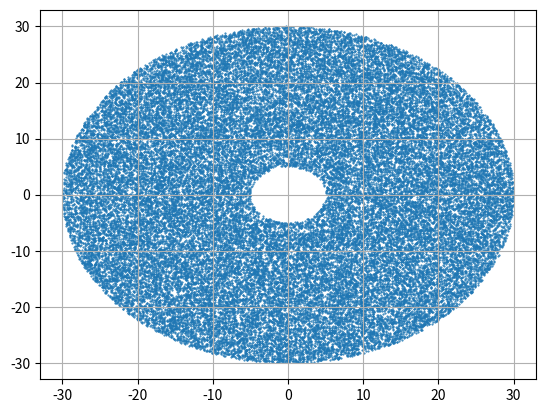

Source code (Python):



import random
import math
import numpy as np


def get_random_sound_source_position(min_distance: float = 2.0, max_distance: float = 50.0):
    angle = random.random() * 2*math.pi
    distance = random.random() * (max_distance**2 - min_distance**2) + min_distance**2
    distance = distance**0.5
    return np.array((distance * math.cos(angle), distance * math.sin(angle)))







if __name__ == "__main__":

    X = list()
    Y = list()

    for _ in range(50000):
        x, y = get_random_sound_source_position(5, 30)
        X.append(x)
        Y.append(y)


    import matplotlib.pyplot as plt
    plt.scatter(X, Y, marker=".", s=1)
    plt.grid(True)
    plt.show()



